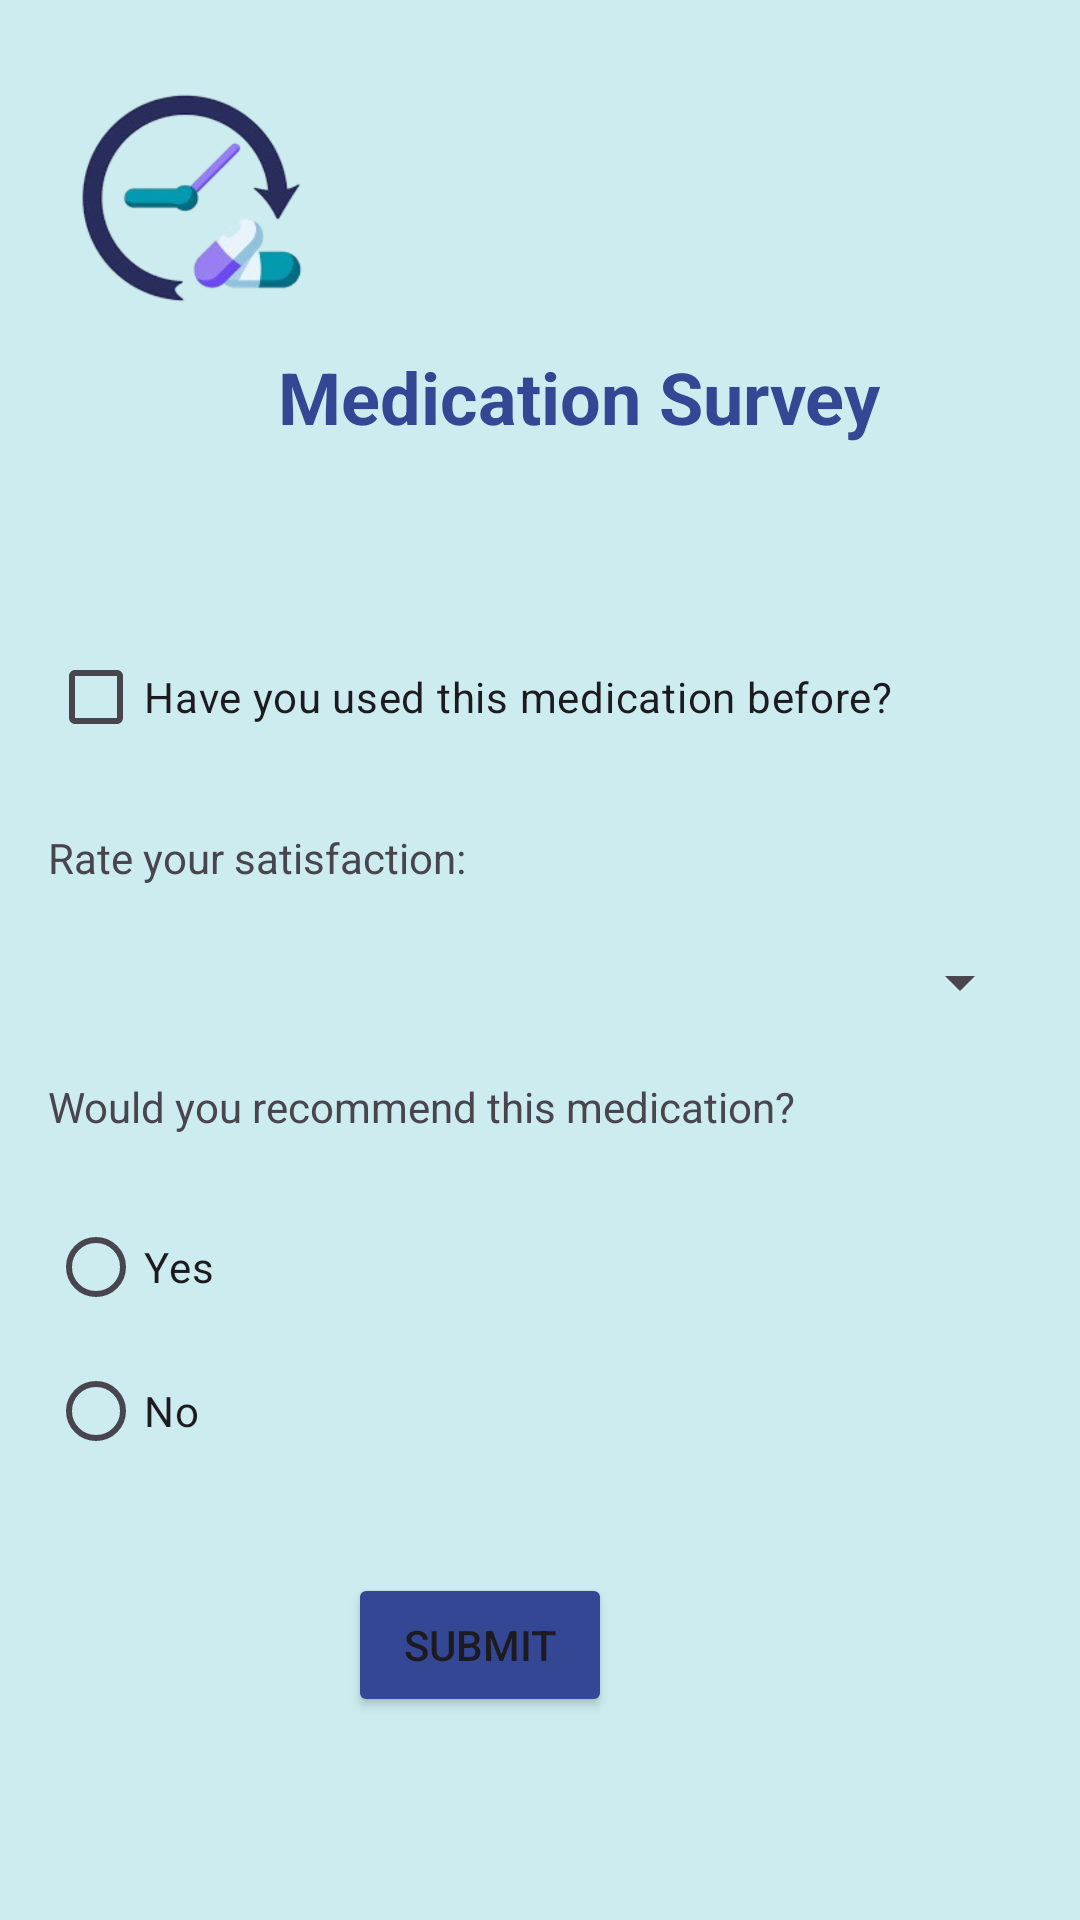

Produce the Android XML layout that renders to this screen, including the resource entries it uses.
<!-- AndroidManifest.xml: application theme Theme.MediMemory -->
<!-- res/layout/activity_survey.xml -->
<?xml version="1.0" encoding="utf-8"?>
<androidx.constraintlayout.widget.ConstraintLayout xmlns:android="http://schemas.android.com/apk/res/android"
    xmlns:app="http://schemas.android.com/apk/res-auto"
    xmlns:tools="http://schemas.android.com/tools"
    android:layout_width="match_parent"
    android:layout_height="match_parent"
    android:padding="16dp"
    android:background="#CCECEF"
    tools:context=".SurveyActivity">

    <ImageView
        android:id="@+id/logoImageView"
        android:layout_width="100dp"
        android:layout_height="100dp"
        android:src="@drawable/logo"
        app:layout_constraintEnd_toEndOf="parent"
        app:layout_constraintHorizontal_bias="0.0"
        app:layout_constraintStart_toStartOf="parent"
        app:layout_constraintTop_toTopOf="parent" />

    <TextView
        android:id="@+id/surveyTitle"
        android:layout_width="wrap_content"
        android:layout_height="wrap_content"
        android:text="Medication Survey"
        android:textColor="#344794"
        android:textSize="24sp"
        android:textStyle="bold"
        app:layout_constraintEnd_toEndOf="parent"
        app:layout_constraintHorizontal_bias="0.601"
        app:layout_constraintStart_toStartOf="parent"
        app:layout_constraintTop_toBottomOf="@+id/logoImageView" />

    <CheckBox
        android:id="@+id/usedBeforeCheckbox"
        android:layout_width="wrap_content"
        android:layout_height="wrap_content"
        android:layout_marginTop="60dp"
        android:text="Have you used this medication before?"
        app:layout_constraintTop_toBottomOf="@+id/surveyTitle"
        app:layout_constraintStart_toStartOf="parent"/>

    <TextView
        android:id="@+id/ratingLabel"
        android:layout_width="wrap_content"
        android:layout_height="wrap_content"
        android:text="Rate your satisfaction:"
        android:layout_marginTop="20dp"
        app:layout_constraintTop_toBottomOf="@+id/usedBeforeCheckbox"
        app:layout_constraintStart_toStartOf="parent"/>

    <Spinner
        android:id="@+id/satisfactionSpinner"
        android:layout_width="0dp"
        android:layout_height="wrap_content"
        android:layout_marginTop="20dp"
        app:layout_constraintTop_toBottomOf="@+id/ratingLabel"
        app:layout_constraintStart_toStartOf="parent"
        app:layout_constraintEnd_toEndOf="parent"/>

    <TextView
        android:id="@+id/recommendLabel"
        android:layout_width="wrap_content"
        android:layout_height="wrap_content"
        android:text="Would you recommend this medication?"
        android:layout_marginTop="20dp"
        app:layout_constraintTop_toBottomOf="@+id/satisfactionSpinner"
        app:layout_constraintStart_toStartOf="parent"/>

    <RadioGroup
        android:id="@+id/recommendRadioGroup"
        android:layout_width="wrap_content"
        android:layout_height="wrap_content"
        android:layout_marginTop="20dp"
        app:layout_constraintTop_toBottomOf="@+id/recommendLabel"
        app:layout_constraintStart_toStartOf="parent">

        <RadioButton
            android:id="@+id/yesRadioButton"
            android:layout_width="wrap_content"
            android:layout_height="wrap_content"
            android:text="Yes"/>

        <RadioButton
            android:id="@+id/noRadioButton"
            android:layout_width="wrap_content"
            android:layout_height="wrap_content"
            android:text="No"/>
    </RadioGroup>
    <EditText
        android:id="@+id/feedbackEditText"
        android:layout_width="0dp"
        android:layout_height="wrap_content"
        android:hint="Please provide your feedback"
        android:visibility="gone"
        app:layout_constraintTop_toBottomOf="@+id/recommendRadioGroup"
        app:layout_constraintStart_toStartOf="parent"
        app:layout_constraintEnd_toEndOf="parent"
        android:layout_marginTop="16dp"/>

    <Button
        android:id="@+id/submitButton"
        android:layout_width="wrap_content"
        android:layout_height="wrap_content"
        android:layout_marginTop="30dp"
        android:layout_marginEnd="140dp"
        android:backgroundTint="#344794"
        android:text="Submit"
        app:layout_constraintEnd_toEndOf="parent"
        app:layout_constraintTop_toBottomOf="@+id/feedbackEditText" />
</androidx.constraintlayout.widget.ConstraintLayout>
<!-- resources referenced by this layout -->
<resources>
  <!-- drawable logo: png bitmap (drawable, 92862 bytes) -->
  <style name="Theme.MediMemory" parent="Base.Theme.MediMemory" />
  <style name="Base.Theme.MediMemory" parent="Theme.Material3.DayNight.NoActionBar">
          
          
      </style>
</resources>
